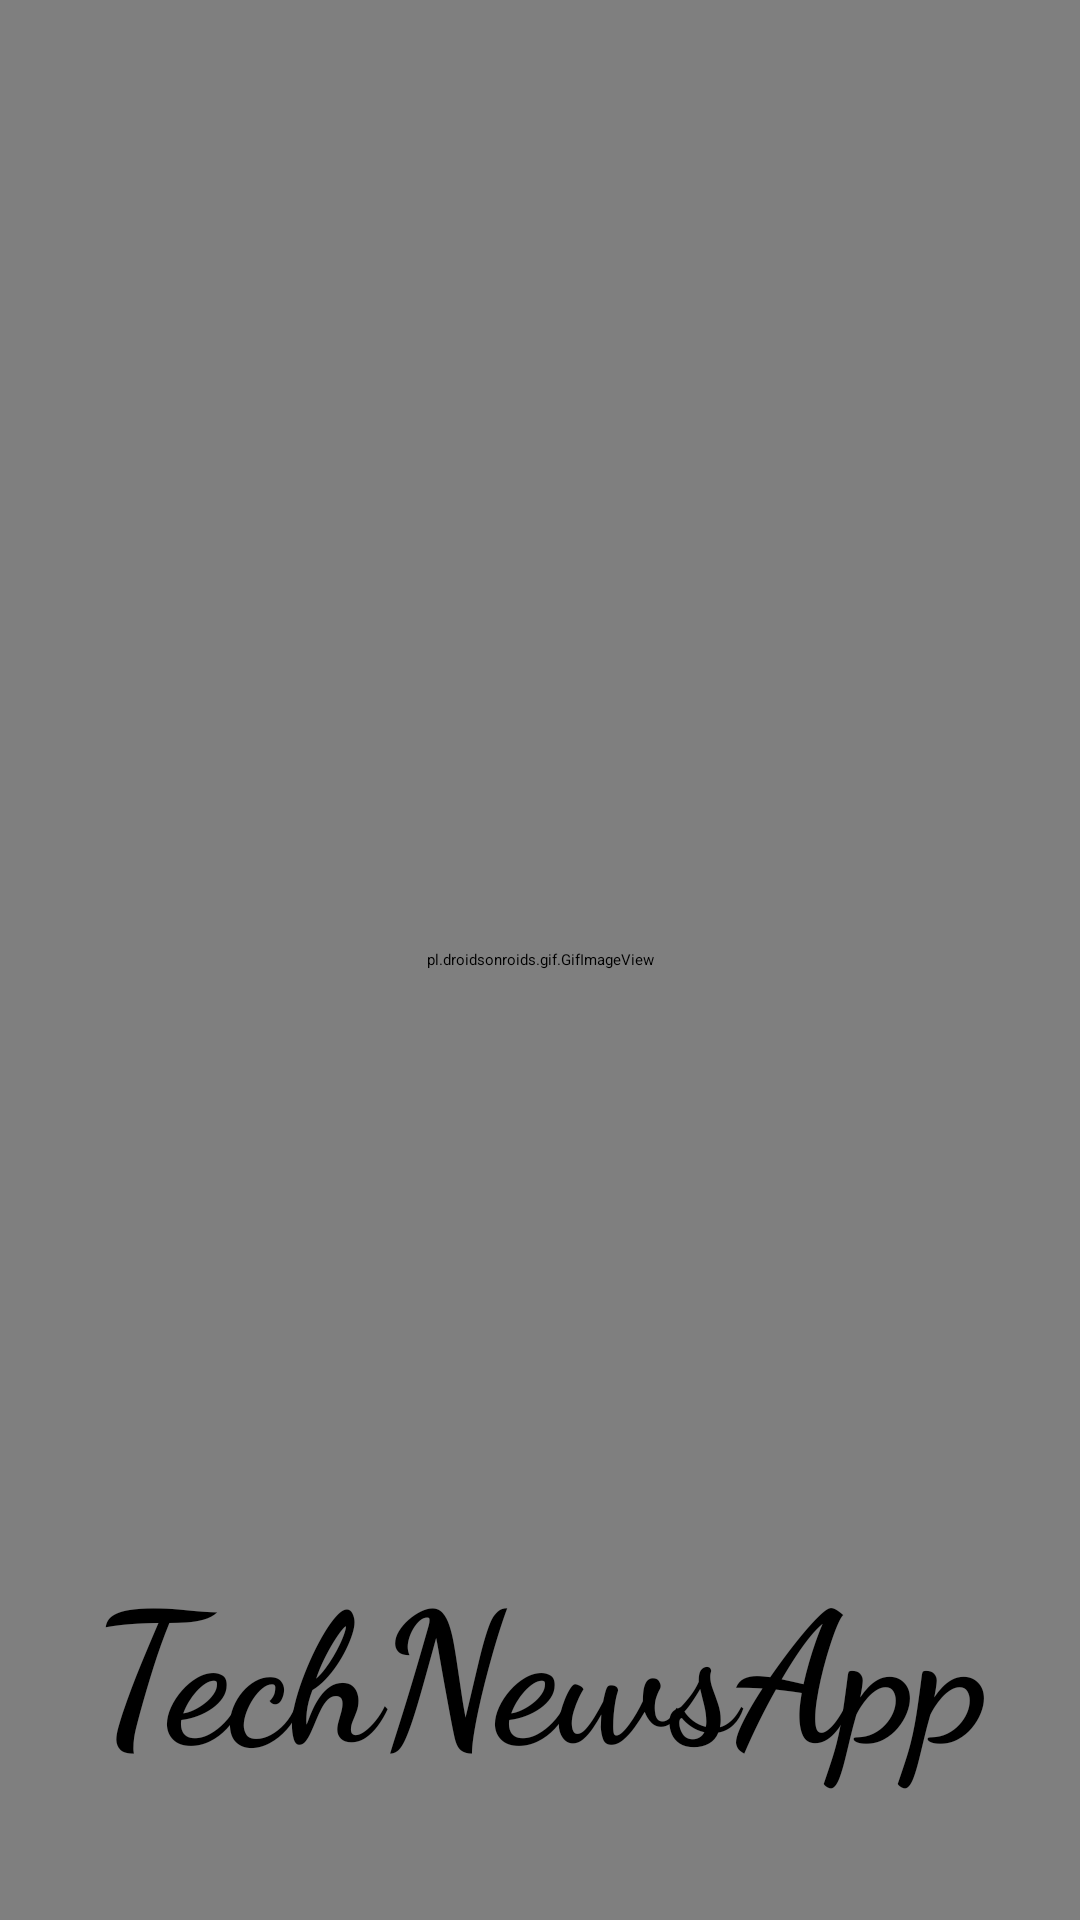

This screen was rendered from an Android layout file. Write that file and the resources it references.
<!-- AndroidManifest.xml: application theme Theme.TechNews -->
<!-- res/layout/activity_splash_screen.xml -->
<?xml version="1.0" encoding="utf-8"?>
<androidx.constraintlayout.widget.ConstraintLayout xmlns:android="http://schemas.android.com/apk/res/android"
    xmlns:app="http://schemas.android.com/apk/res-auto"
    xmlns:tools="http://schemas.android.com/tools"
    android:layout_width="match_parent"
    android:background="@color/white"
    android:layout_height="match_parent"
    tools:context=".SplashScreen">


    <pl.droidsonroids.gif.GifImageView
        android:id="@+id/gifviews"
        android:layout_width="0dp"
        android:layout_height="0dp"

        android:src="@drawable/gif"
        app:layout_constraintBottom_toBottomOf="parent"
        app:layout_constraintEnd_toEndOf="parent"
        app:layout_constraintHorizontal_bias="0.0"
        app:layout_constraintStart_toStartOf="parent"
        app:layout_constraintTop_toTopOf="parent"
        app:layout_constraintVertical_bias="1.0" />

    <TextView
        android:id="@+id/textView"
        android:layout_width="match_parent"
        android:layout_height="wrap_content"
        android:fontFamily="cursive"

        android:gravity="center_horizontal"
        android:text="@string/technewsapp"
        android:textAlignment="center"
        android:textColor="@color/black"
        android:textSize="60sp"
        android:textStyle="bold"
        app:layout_constraintBottom_toBottomOf="@+id/gifviews"
        app:layout_constraintEnd_toEndOf="parent"
        app:layout_constraintHorizontal_bias="0.0"
        app:layout_constraintStart_toStartOf="parent"
        app:layout_constraintTop_toTopOf="parent"
        app:layout_constraintVertical_bias="0.922" />


</androidx.constraintlayout.widget.ConstraintLayout>
<!-- resources referenced by this layout -->
<resources>
  <string name="technewsapp">TechNewsApp</string>
  <style name="Theme.TechNews" parent="Theme.MaterialComponents.DayNight.DarkActionBar">
          
          <item name="colorPrimary">@color/white</item>
          <item name="colorPrimaryVariant">@color/black</item>
          <item name="colorOnPrimary">@color/black</item>
          
          <item name="colorSecondary">@color/white</item>
          <item name="colorSecondaryVariant">@color/black</item>
          <item name="colorOnSecondary">@color/black</item>
          
          <item name="android:statusBarColor" tools:targetApi="l">?attr/colorPrimaryVariant</item>
          
      </style>
  <!-- not gathered from this repository: default colours our renderer supplied (Android Studio template values) -->
  <color name="black">#FF000000</color>
  <color name="white">#FFFFFFFF</color>
</resources>
